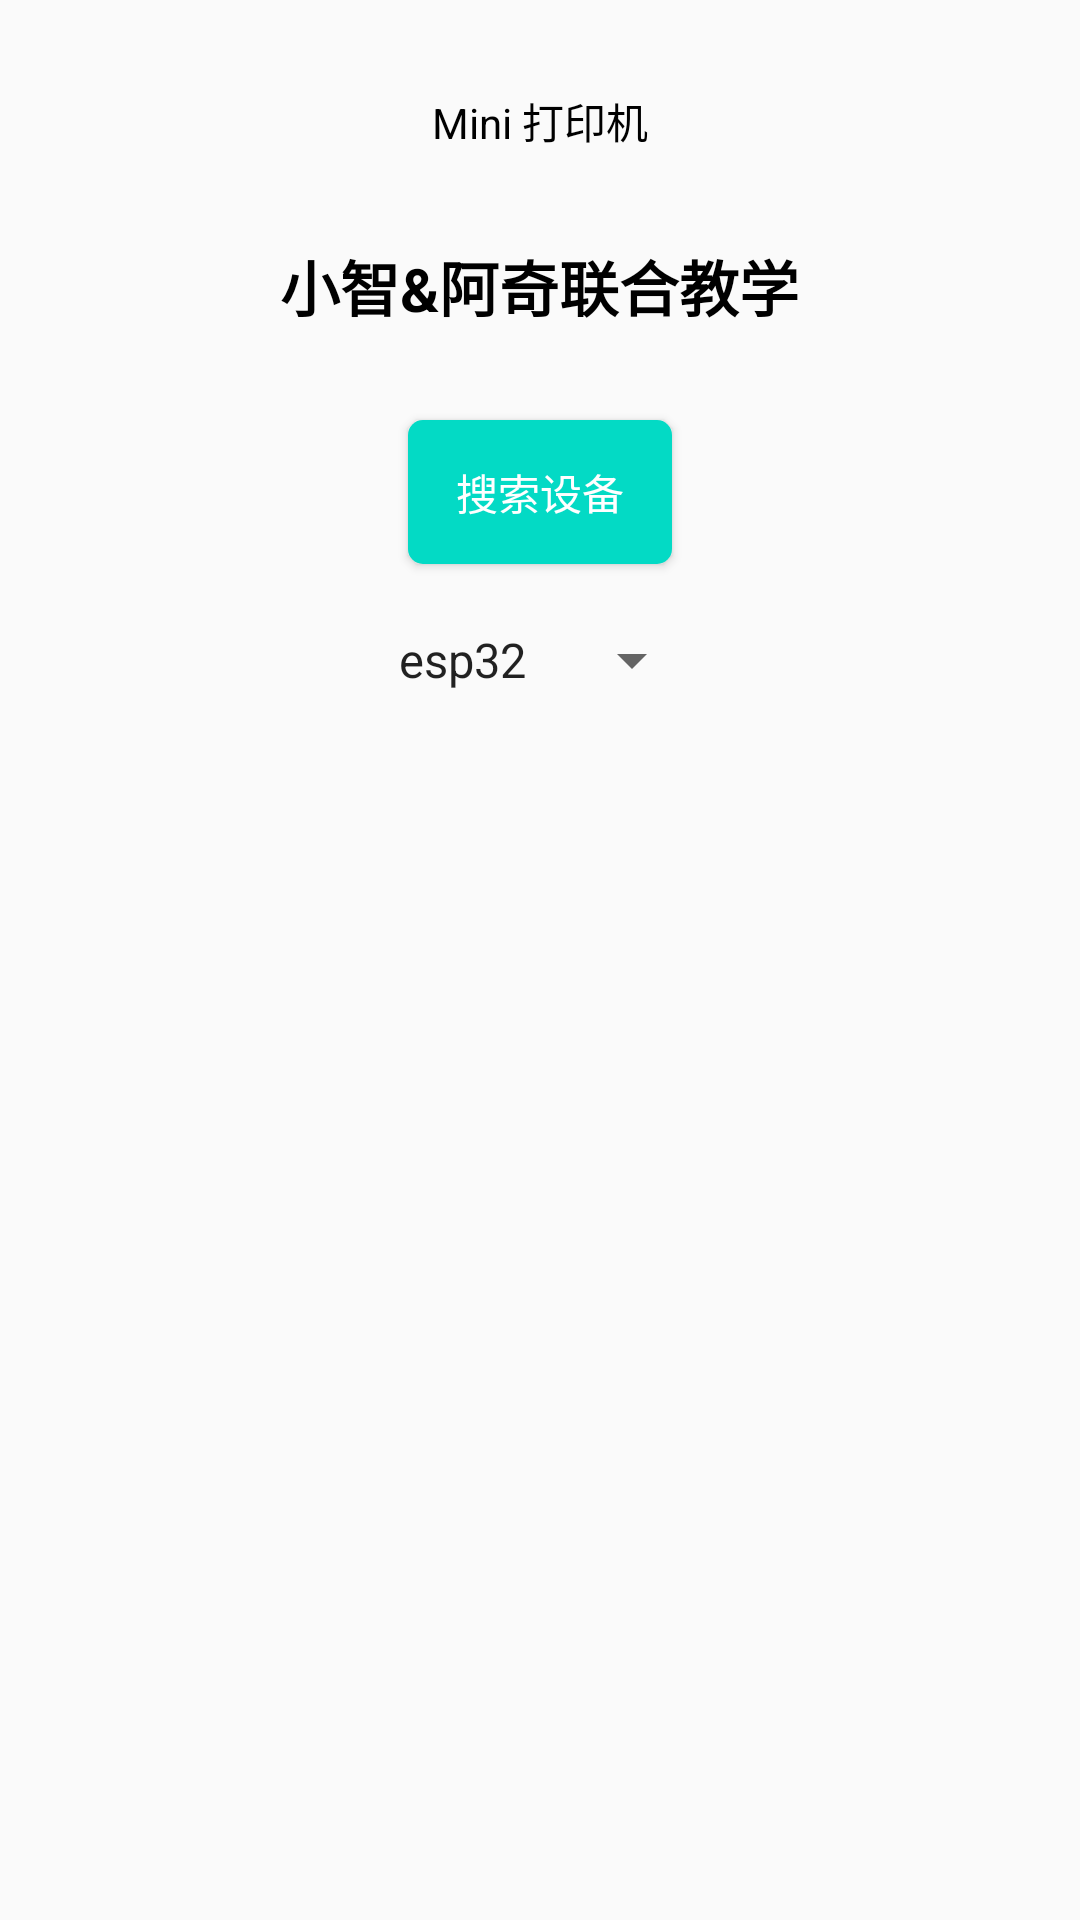

The Android layout XML behind this screen, and the referenced resources:
<!-- AndroidManifest.xml: application theme AppThemeWelcome -->
<!-- res/layout/activity_main.xml -->
<?xml version="1.0" encoding="utf-8"?>
<LinearLayout xmlns:android="http://schemas.android.com/apk/res/android"
    android:layout_width="match_parent"
    android:layout_height="match_parent"
    android:orientation="vertical">

    <TextView
        android:paddingTop="30dp"
        android:paddingBottom="30dp"
        android:layout_width="match_parent"
        android:layout_height="wrap_content"
        android:text="Mini 打印机"
        android:gravity="center_horizontal"
        android:textColor="@color/black" />

    <LinearLayout
        android:layout_width="wrap_content"
        android:layout_height="wrap_content"
        android:layout_gravity="center"
        android:orientation="horizontal">

        <TextView
            android:layout_width="wrap_content"
            android:layout_height="wrap_content"
            android:textSize="20dp"
            android:textColor="@color/black"
            android:textStyle="bold"
            android:text="小智&#038;阿奇联合教学"/>












    </LinearLayout>


    <Button
        android:layout_marginTop="30dp"
        android:id="@+id/btn_scan"
        android:text="搜索设备"
        android:textColor="@color/white"
        android:layout_gravity="center"
        android:padding="10dp"
        android:layout_width="wrap_content"
        android:layout_height="wrap_content"
        android:background="@drawable/button_selector"
        />

    <Spinner
        android:id="@+id/spinner_device_type"
        android:layout_margin="20dp"
        android:layout_gravity="center"
        android:layout_width="wrap_content"
        android:layout_height="wrap_content"
        android:entries="@array/device_type"/>













    <ListView
        android:layout_marginTop="30dp"
        android:id="@+id/lv_device"
        android:paddingLeft="10dp"
        android:paddingRight="10dp"
        android:layout_width="match_parent"
        android:layout_height="match_parent" />


</LinearLayout>
<!-- resources referenced by this layout -->
<resources>
  <string-array name="device_type">
          <item>esp32</item>
          <item>stm32</item>
      </string-array>
  <color name="black">#FF000000</color>
  <color name="white">#FFFFFFFF</color>
  <!-- drawable button_selector (drawable) -->
  <?xml version="1.0" encoding="utf-8"?>
  <selector xmlns:android="http://schemas.android.com/apk/res/android">
      
      <item
          android:state_pressed = "true"
          android:drawable = "@drawable/button_click"/>
  
      
      <item android:drawable = "@drawable/button" />
  </selector>
  <!-- drawable logo_aqi: jpg bitmap (drawable, 41896 bytes) -->
  <!-- drawable logo_xuezhang: png bitmap (drawable, 13230 bytes) -->
  <style name="AppThemeWelcome" parent="Theme.AppCompat.Light.NoActionBar">
      </style>
  <!-- drawable button_click (drawable) -->
  <?xml version="1.0" encoding="utf-8"?>
  <shape xmlns:android="http://schemas.android.com/apk/res/android">
      
      <corners android:radius="5dp"/>
      
      <solid android:color="@color/teal_700"/>
  </shape>
  <!-- drawable button (drawable) -->
  <?xml version="1.0" encoding="utf-8"?>
  <shape xmlns:android="http://schemas.android.com/apk/res/android">
      
      <corners android:radius="5dp"/>
      
      <solid android:color="@color/teal_200"/>
  </shape>
  <color name="teal_700">#FF018786</color>
  <color name="teal_200">#FF03DAC5</color>
</resources>
